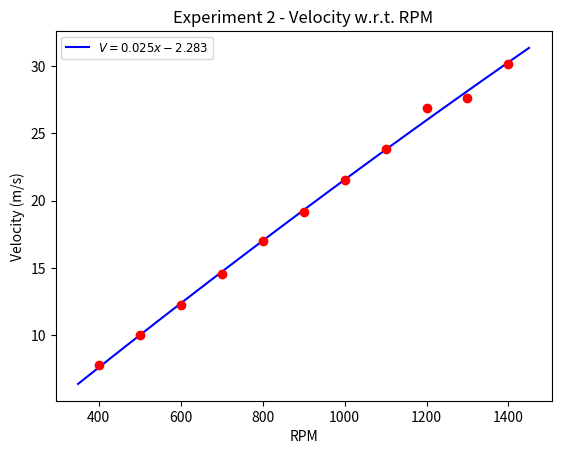

The script that saved this image:
import matplotlib.pyplot as plt
import numpy as np
from sympy import *
import sympy



# Data from matlab calculations:
data = [(400, 7.768093), (500, 9.984840), (600, 12.245524), (700, 14.522583), (800, 16.995706), (900, 19.156292),
        (1000, 21.508923), (1100, 23.812697), (1200, 26.851965), (1300, 27.654037), (1400, 30.175668)]
rpm = []        # rotations per minute
velocity = []   # m/s

for i in data:
    rpm.append(i[0])
    velocity.append(i[1])

velocity = np.array(velocity)
rpm = np.array(rpm)

# Create polynomial fit
v_interp = np.polyfit(rpm, velocity, 2)
rpm_space = np.linspace(350, rpm[-1] + 50, num=25)
v_function = np.poly1d(v_interp)
v_fit = v_function(rpm_space)

# Create latex legend for polynomial
x = Symbol('x')
poly = sum(S("{:6.3f}".format(v))*x**i for i, v in enumerate(v_interp[::-1]))
eq_latex = 'V = ' + str(sympy.printing.latex(poly))
print(eq_latex)

# Plot data and fitted polynomial
plt.figure(0)
plt.plot(rpm_space, v_fit, 'b', label="${}$".format(eq_latex))
plt.plot(rpm, velocity, 'ro')
plt.legend(fontsize='small')
plt.title('Experiment 2 - Velocity w.r.t. RPM')
plt.ylabel('Velocity (m/s)')
plt.xlabel('RPM')
plt.show()
